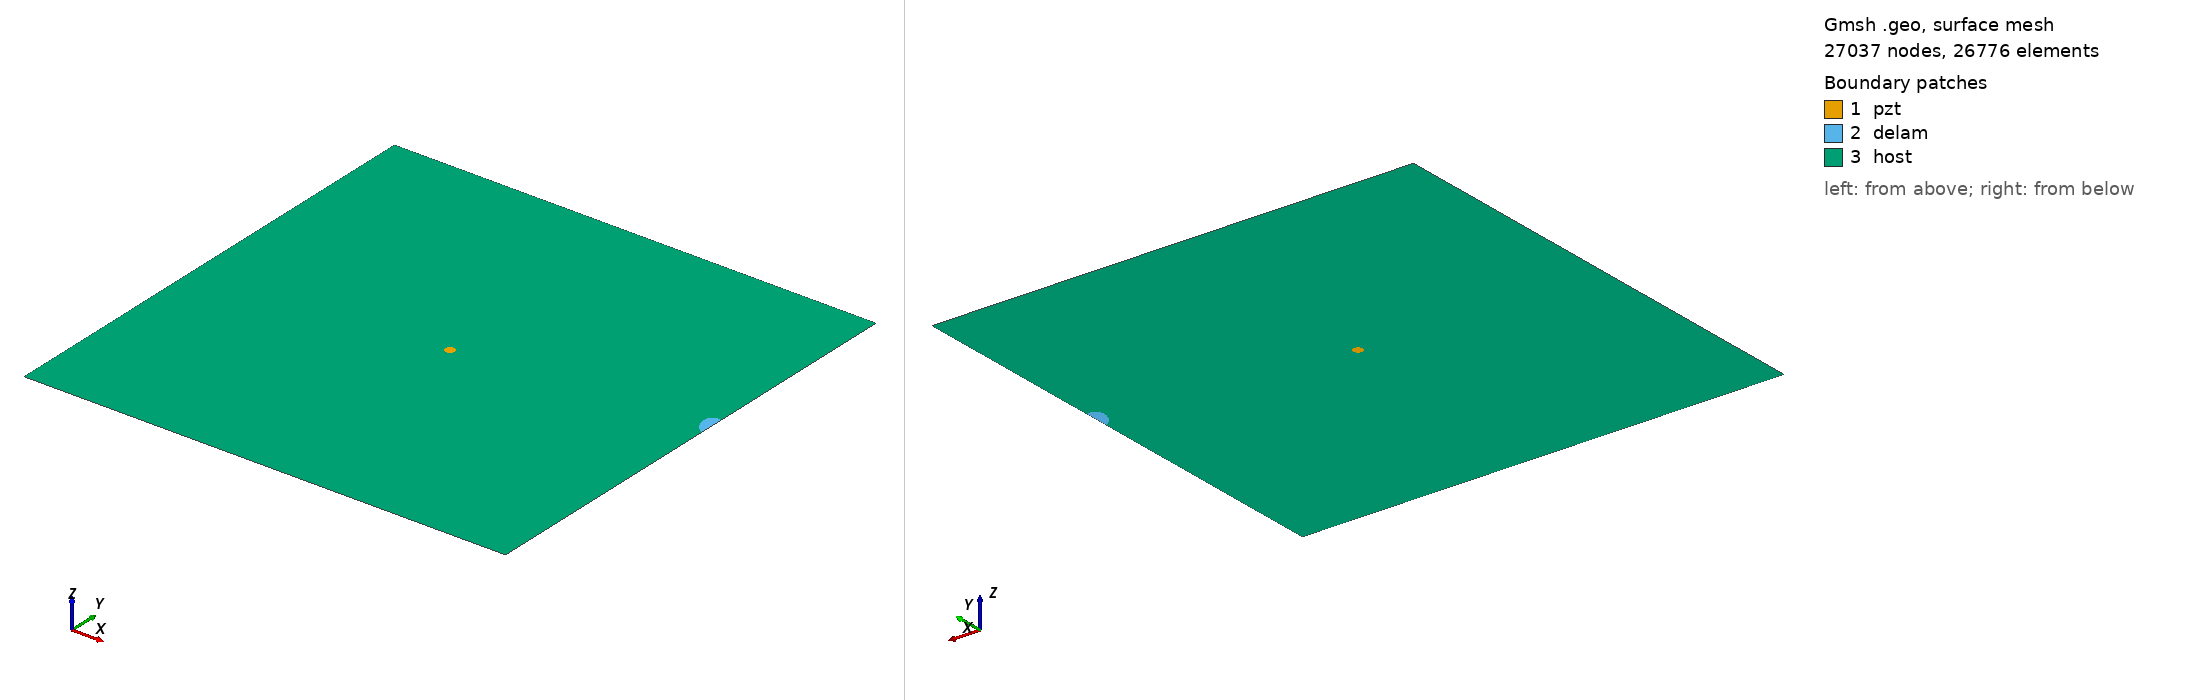

Gmsh geometry script, surface-meshed: 27037 nodes, 26776 surface elements. Boundary patches (legend numbers): 1 pzt, 2 delam, 3 host. Left view from above one corner, right view from below the opposite corner. Legend entries are the model's physical surfaces. The drawing asked Gmsh for element sizes between 1% and 20% of the model's largest extent; the script's own settings can give other sizes.

=== delam1_position_no_60_a_15mm_b_10mm_angle_120.geo (drawn) ===
SetFactory("OpenCASCADE");
L=0.500000; 
W=0.500000; 
a=0.015000; 
b=0.010000; 
x=0.500000; 
y=0.277778; 
alpha=0.666667 *Pi; 
r=0.005000; 
xpzt=0.250000; 
ypzt=0.250000; 
//+
Point(1) = {0, 0, 0, 1.0};
//+
Point(2) = {L, 0, 0, 1.0};
//+
Point(3) = {L, W, 0, 1.0};
//+
Point(4) = {0, W, 0, 1.0};
//+
Line(1) = {1, 2};
//+
Line(2) = {2, 3};
//+
Line(3) = {3, 4};
//+
Line(4) = {4, 1};
//+
Circle(5) = {xpzt, ypzt, -0, r, 0, 2*Pi};
//+
Ellipse(6) = {x, y, -0, a, b, 0, 2*Pi};
//+
Rotate {{0, 0, 1}, {x, y, 0}, alpha} {
  Curve{6}; 
}
//+
BooleanDifference{ Curve{6}; Delete; }{ Curve{2}; }
//+
Delete {
  Curve{7}; 
}
//Delete {
//  Curve{8}; 
//}
//+
Delete {
  Curve{2}; 
}
//+
Line(9) = {7, 8};
//+
Line(10) = {2, 7};
//+
Line(11) = {8, 3};
//+
Curve Loop(1) = {5};
//+
Plane Surface(1) = {1};
//+
Curve Loop(2) = {9, 8, 6};
//+
Plane Surface(2) = {2};
//+
Curve Loop(3) = {10, -6, -8, 11, 3, 4, 1};
//+
Curve Loop(4) = {5};
//+
Plane Surface(3) = {3, 4};
//+
Point(9) = {xpzt, ypzt, 0, 1.0};
//+
Point{9} In Surface {1};// mesh node at centre of pzt
//+
Physical Surface("pzt") = {1};
//+
Physical Surface("delam") = {2};
//+
Physical Surface("host") = {3};


Mesh.Algorithm = 6; // Frontal
Mesh.CharacteristicLengthFactor = 0.080000;
Mesh.CharacteristicLengthMin = 0.001000;
Mesh.CharacteristicLengthMax = 0.200000;
Mesh.RecombineAll = 1; // Apply recombination algorithm
Mesh.SubdivisionAlgorithm = 1; // 1: all quadrangles
Mesh.Smoothing = 1;
